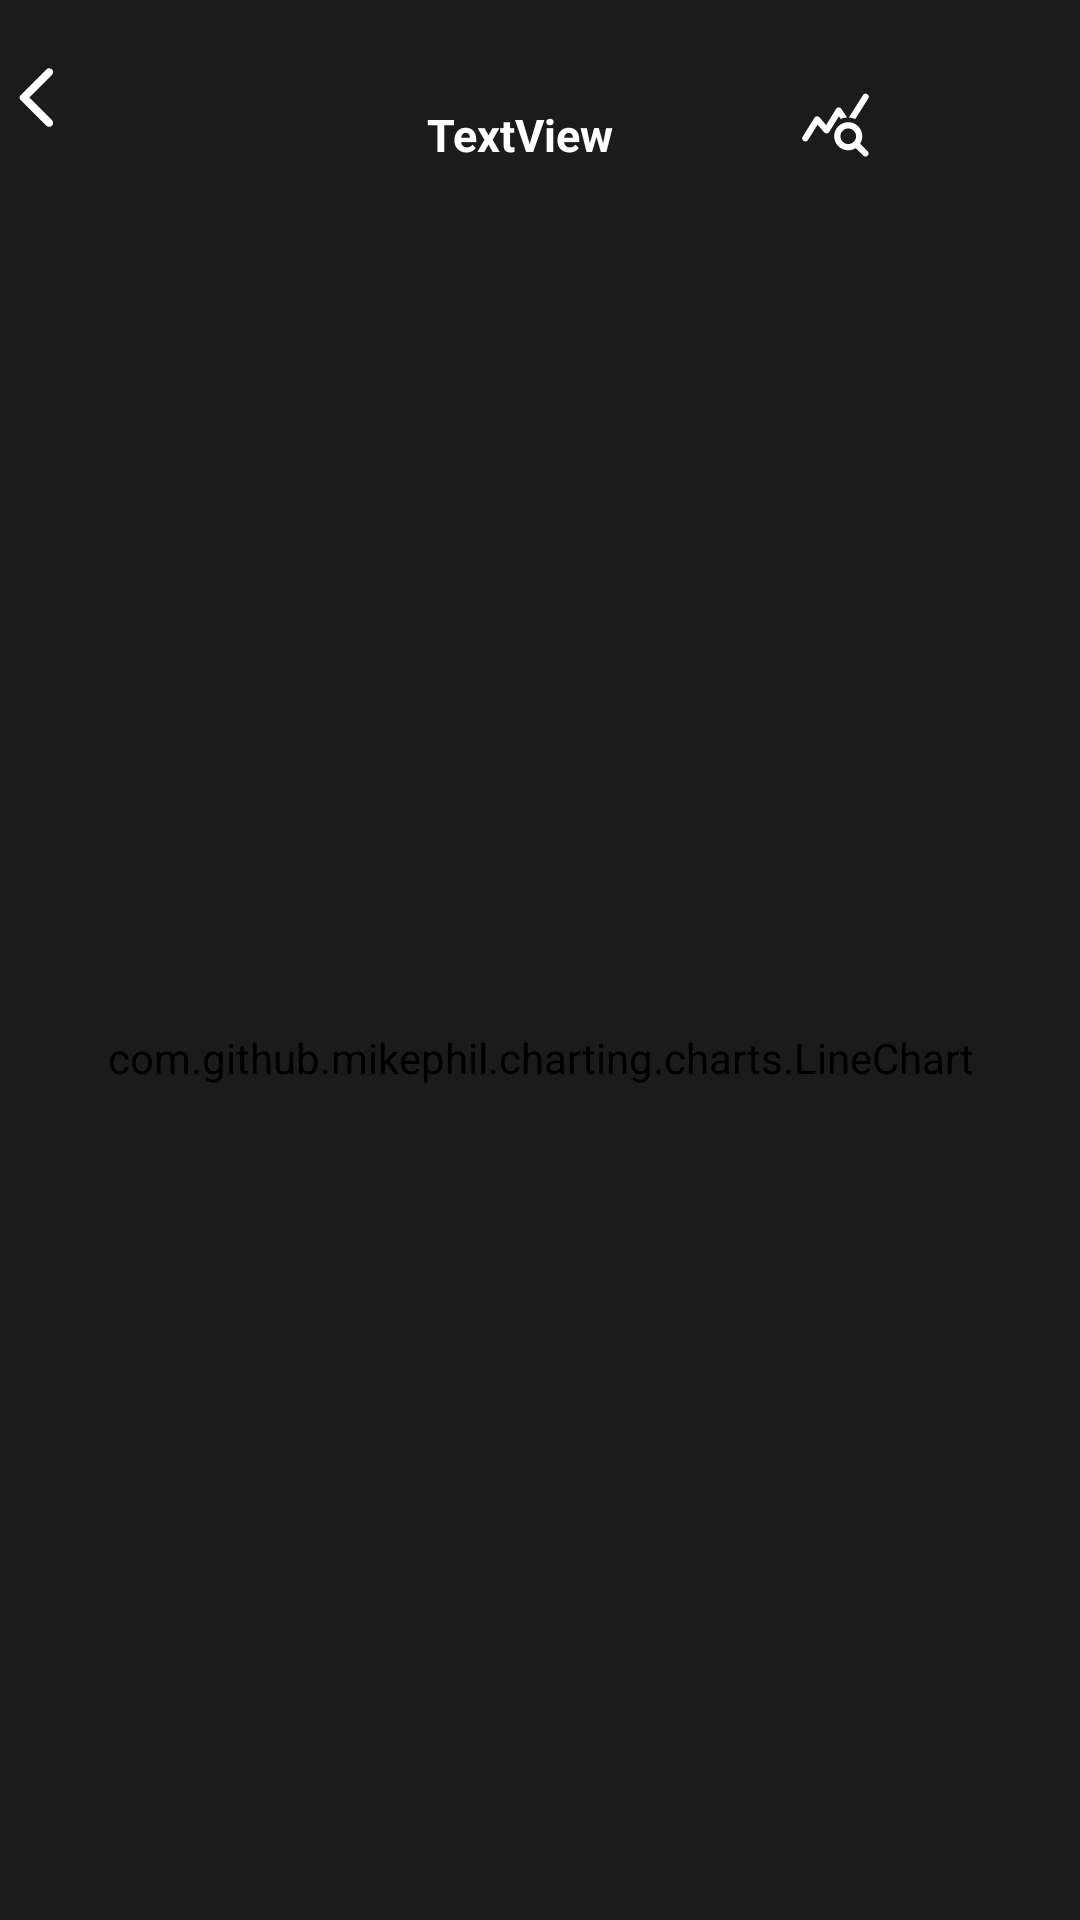

The Android layout XML behind this screen, and the referenced resources:
<!-- AndroidManifest.xml: application theme Theme.Rhythmbox -->
<!-- res/layout/stats.xml -->
<?xml version="1.0" encoding="utf-8"?>
<androidx.constraintlayout.widget.ConstraintLayout xmlns:android="http://schemas.android.com/apk/res/android"
    xmlns:app="http://schemas.android.com/apk/res-auto"
    xmlns:tools="http://schemas.android.com/tools"
    android:layout_width="match_parent"
    android:layout_height="match_parent">

    <Button
        android:id="@+id/backButton"
        android:layout_width="@dimen/back"
        android:layout_height="@dimen/back"
        android:background="@color/buttons"
        android:drawableLeft="@drawable/backico"
        android:onClick="backPress"
        app:layout_constraintStart_toStartOf="parent"
        app:layout_constraintTop_toTopOf="parent" />


    <TextView
        android:id="@+id/statView"
        android:layout_width="match_parent"
        android:layout_height="0dp"
        android:layout_margin="@dimen/statMargin"
        android:gravity="center|bottom"
        android:overScrollMode="ifContentScrolls"
        android:scrollbars="vertical"
        android:text="@string/defaultStats"
        android:textColor="@color/record"
        android:textSize="@dimen/stats"
        app:layout_constraintBottom_toBottomOf="parent"
        app:layout_constraintEnd_toEndOf="parent"
        app:layout_constraintHorizontal_bias="0.5"
        app:layout_constraintStart_toStartOf="parent"
        app:layout_constraintTop_toBottomOf="@+id/backButton" />

    <com.github.mikephil.charting.charts.LineChart
        android:id="@+id/statChart"
        android:layout_width="match_parent"
        android:layout_height="0dp"
        android:layout_margin="@dimen/statMargin"
        app:layout_constraintBottom_toBottomOf="parent"
        app:layout_constraintTop_toBottomOf="@+id/backButton" />

    <TextView
        android:id="@+id/statTrackTitle"
        style="@style/statViewTheme"
        android:layout_width="145dp"
        android:layout_height="58dp"
        android:text="TextView"
        android:textSize="@dimen/statTitle"
        app:layout_constraintBottom_toTopOf="@+id/statView"
        app:layout_constraintEnd_toStartOf="@+id/graphToggleButton"
        app:layout_constraintHorizontal_bias="0.635"
        app:layout_constraintStart_toEndOf="@+id/backButton"
        app:layout_constraintTop_toTopOf="parent"
        app:layout_constraintVertical_bias="0.432" />

    <Button
        android:id="@+id/graphToggleButton"
        android:layout_width="64dp"
        android:layout_height="55dp"
        android:background="@android:color/transparent"
        android:drawableLeft="@drawable/stattoggleico"
        android:onClick="graphToggle"
        android:textAllCaps="false"
        app:layout_constraintBottom_toTopOf="@+id/statView"
        app:layout_constraintEnd_toEndOf="@+id/statView"
        app:layout_constraintTop_toTopOf="parent"
        app:layout_constraintVertical_bias="0.34" />

</androidx.constraintlayout.widget.ConstraintLayout>
<!-- resources referenced by this layout -->
<resources>
  <color name="buttons">@android:color/transparent</color>
  <color name="record">@color/dark_w8</color>
  <dimen name="back">65dp</dimen>
  <dimen name="statMargin">30dp</dimen>
  <dimen name="statTitle">15dp</dimen>
  <dimen name="stats">20dp</dimen>
  <!-- drawable backico (drawable-v24) -->
  <vector android:autoMirrored="true" android:height="@dimen/backico"
      android:tint="@color/backico" android:viewportHeight="24"
      android:viewportWidth="24" android:width="@dimen/backico" xmlns:android="http://schemas.android.com/apk/res/android">
      <path android:fillColor="@android:color/white" android:pathData="M16.62,2.99c-0.49,-0.49 -1.28,-0.49 -1.77,0L6.54,11.3c-0.39,0.39 -0.39,1.02 0,1.41l8.31,8.31c0.49,0.49 1.28,0.49 1.77,0s0.49,-1.28 0,-1.77L9.38,12l7.25,-7.25c0.48,-0.48 0.48,-1.28 -0.01,-1.76z"/>
  </vector>
  <!-- drawable stattoggleico (drawable) -->
  <vector android:height="@dimen/stattoggleico" android:tint="@color/stattoggleico"
      android:viewportHeight="24" android:viewportWidth="24"
      android:width="@dimen/stattoggleico" xmlns:android="http://schemas.android.com/apk/res/android">
      <path android:fillColor="@android:color/white" android:pathData="M19.88,18.47c0.48,-0.77 0.75,-1.67 0.69,-2.66c-0.13,-2.15 -1.84,-3.97 -3.97,-4.2c-2.72,-0.3 -5.02,1.81 -5.02,4.47c0,2.49 2.01,4.5 4.49,4.5c0.88,0 1.7,-0.26 2.39,-0.7l2.41,2.41c0.39,0.39 1.03,0.39 1.42,0v0c0.39,-0.39 0.39,-1.03 0,-1.42L19.88,18.47zM16.08,18.58c-1.38,0 -2.5,-1.12 -2.5,-2.5c0,-1.38 1.12,-2.5 2.5,-2.5s2.5,1.12 2.5,2.5C18.58,17.46 17.46,18.58 16.08,18.58zM15.72,10.08c-0.74,0.02 -1.45,0.18 -2.1,0.45l-0.55,-0.83l-3.08,5.01c-0.36,0.58 -1.17,0.64 -1.61,0.13l-2.12,-2.47l-3.06,4.9c-0.31,0.49 -0.97,0.62 -1.44,0.28l0,0c-0.42,-0.31 -0.54,-0.89 -0.26,-1.34l3.78,-6.05c0.36,-0.57 1.17,-0.63 1.61,-0.12L9,12.5l3.18,-5.17c0.38,-0.62 1.28,-0.64 1.68,-0.03L15.72,10.08zM18.31,10.58c-0.64,-0.28 -1.33,-0.45 -2.05,-0.49L20.8,2.9c0.31,-0.49 0.97,-0.61 1.43,-0.27l0,0c0.43,0.31 0.54,0.9 0.26,1.34L18.31,10.58z"/>
  </vector>
  <string name="defaultStats">statistics</string>
  <style name="statViewTheme">
          <item name="android:textColor">@color/dark_w8</item>
          <item name="android:textStyle">bold</item>
          <item name="android:gravity">center</item>
          <item name="android:layout_weight">1</item>
          <item name="android:maxLines">1</item>
      </style>
  <style name="Theme.Rhythmbox" parent="Theme.MaterialComponents.DayNight.DarkActionBar">
  
          
          <item name="colorPrimary">@color/dark_w4</item>
          <item name="colorPrimaryVariant">@color/dark_w8</item>
          <item name="colorOnPrimary">@color/white</item>
  
          
          <item name="colorSecondary">@color/dark_w8</item>
          <item name="colorSecondaryVariant">@color/dark_w7</item>
          <item name="colorOnSecondary">@color/black</item>
  
          
  
          <item name="android:background">@color/dark_w2</item>                               
          <item name="android:statusBarColor" tools:targetApi="l">@color/dark_w5</item>       
          <item name="android:windowNoTitle">true</item>                                      
  
      </style>
  <color name="dark_w8">#FFFFFF</color>color&gt;
  <dimen name="backico">25dp</dimen>
  <color name="backico">#FFFFFF</color>
  <dimen name="stattoggleico">25dp</dimen>
  <color name="stattoggleico">#FFFFFF</color>
  <color name="dark_w4">#2A2A2A</color>color&gt;
  <color name="white">#FFFFFFFF</color>
  <color name="dark_w7">#969696</color>color&gt;
  <color name="black">#FF000000</color>
  <color name="dark_w2">#1B1B1B</color>color&gt;
  <color name="dark_w5">#2D2D2D</color>color&gt;
</resources>
